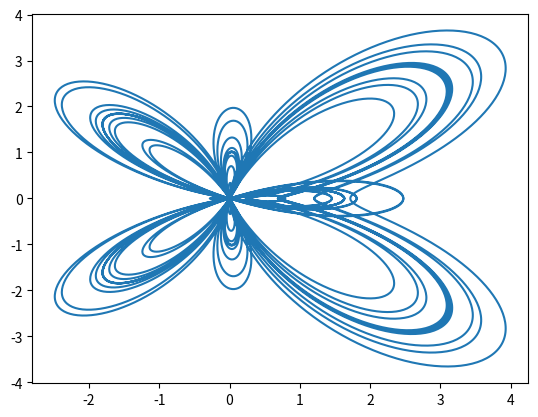

Write the Python code that produced this figure.
from numpy import linspace, cos, sin
from matplotlib.pyplot import plot, show
import math

# (a)
theta = linspace(0, 2 * math.pi, 100)

x = 2 * cos(theta) + cos(2 * theta)
y = 2 * sin(theta) - sin(2 * theta)

# plot(x, y)
# show()

# (b) Galilean Spiral

x = []
y = []
for theta in linspace(0, 10 * math.pi):
    r = theta * theta
    x.append(r * cos(theta))
    y.append(r * sin(theta))

# plot(x, y)
# show()


# (c) Fey's Function
x = []
y = []
for theta in linspace(0, 24 * math.pi, 10000):
    r = math.exp(cos(theta)) - 2 * cos(4 * theta) + sin(theta / 12) ** 5
    x.append(r * cos(theta))
    y.append(r * sin(theta))

plot(x, y)
show()
